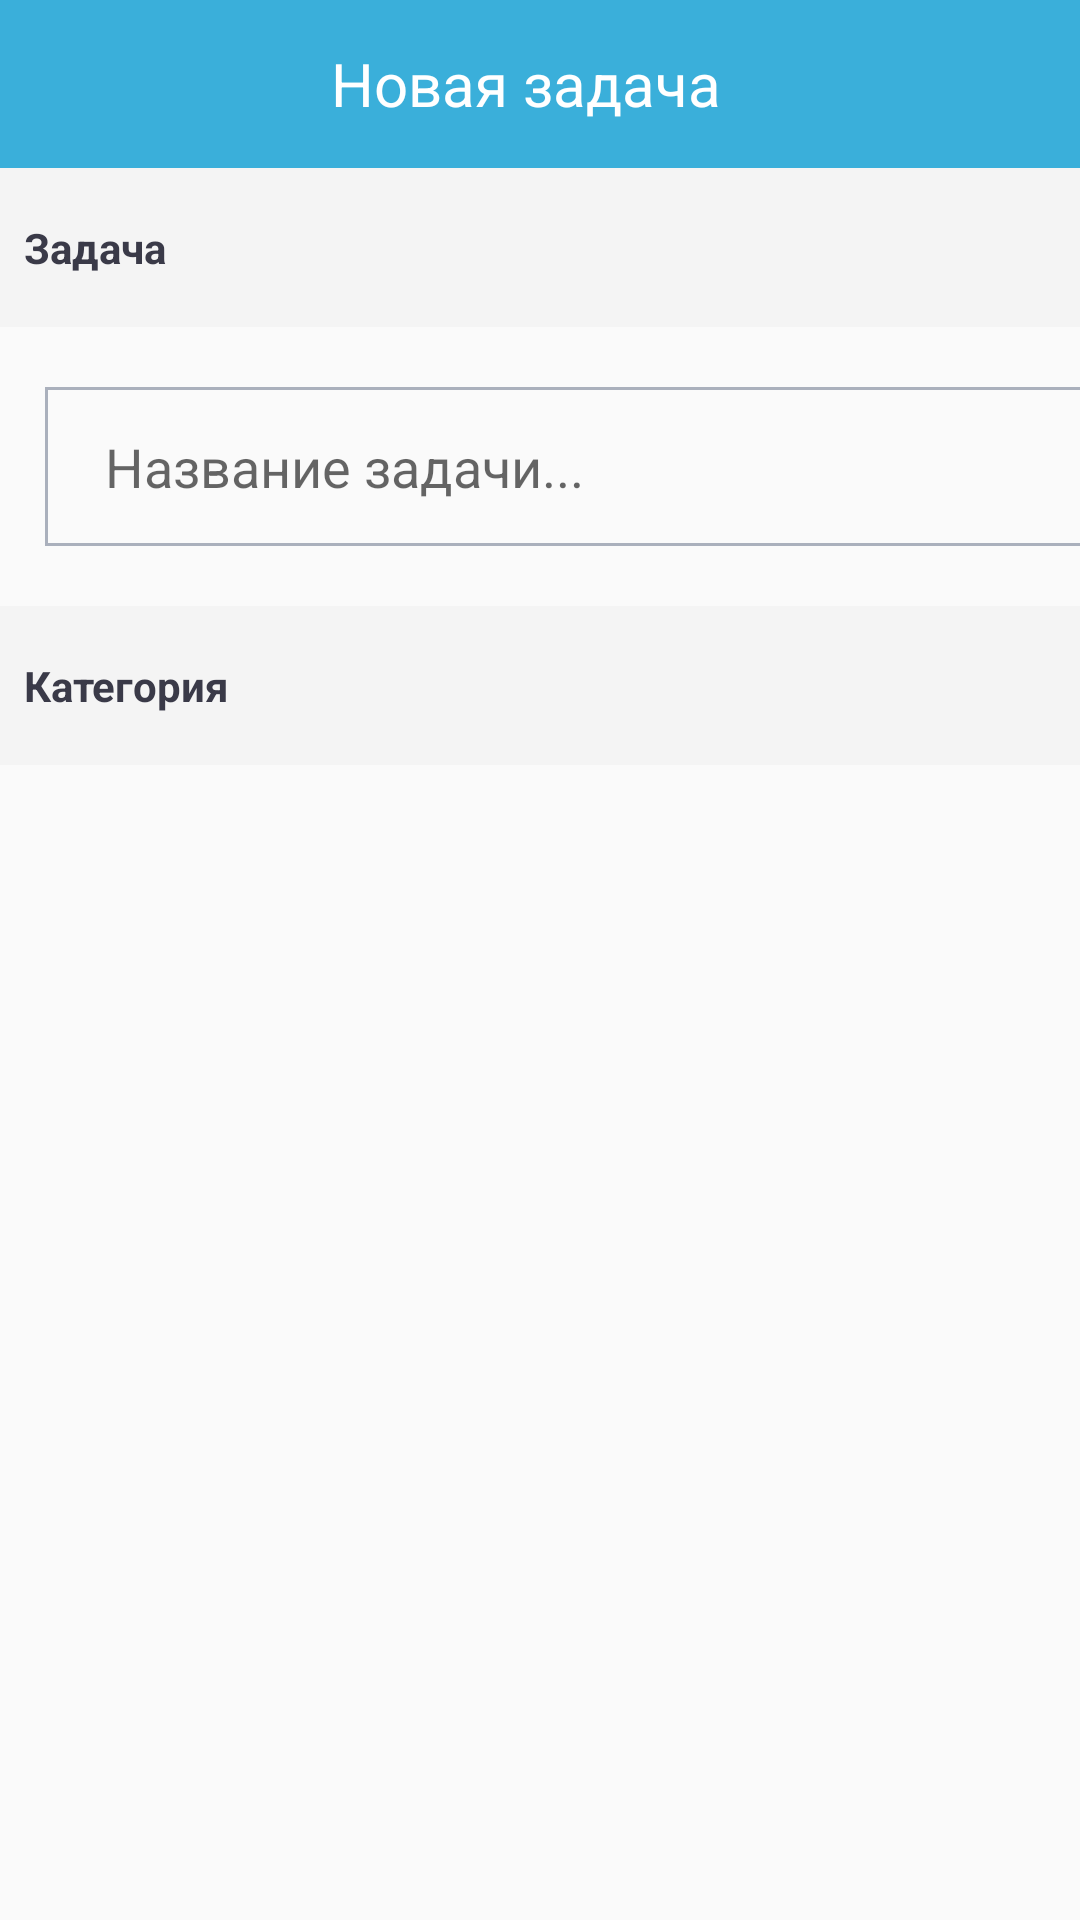

Layout XML and referenced resources for this Android screen:
<!-- AndroidManifest.xml: application theme AppTheme -->
<!-- res/layout/activity_add_todo.xml -->
<?xml version="1.0" encoding="utf-8"?>
<LinearLayout xmlns:android="http://schemas.android.com/apk/res/android"
    xmlns:app="http://schemas.android.com/apk/res-auto"
    xmlns:tools="http://schemas.android.com/tools"
    android:layout_width="match_parent"
    android:layout_height="match_parent"
    tools:context=".AddTodo"
    tools:ignore="MissingPrefix"
    android:orientation="vertical">

        <androidx.appcompat.widget.Toolbar
            fontPath="OpenSans-Light.ttf"
            android:id="@+id/toolbar"
            android:layout_width="match_parent"
            android:layout_height="?attr/actionBarSize"
            android:background="@color/accentColor"
            app:popupTheme="@style/AppTheme.PopupOverlay">
            <TextView
                android:layout_width="match_parent"
                android:layout_height="match_parent"
                android:text="@string/new_todo"
                android:gravity = "center"
                android:textSize="20sp"
                android:id="@+id/toolbar_title"
                android:textColor="@color/systemWhiteColor"
                android:layout_marginEnd="25dp"/>

        </androidx.appcompat.widget.Toolbar>


    <TextView
        android:id="@+id/textView2"
        fontPath="fonts/OpenSans-Semibold.ttf"
        android:layout_width="fill_parent"
        android:layout_height="53dp"
        android:gravity="center_vertical"
        android:padding="8dp"
        android:text="Задача"
        android:background="#F4F4F4"
        android:textColor="@color/systemBlackColor"
        android:textSize="14sp"
        android:textStyle="bold"
        app:layout_constraintStart_toStartOf="parent"
        app:layout_constraintTop_toTopOf="parent" />

    <EditText
        android:id="@+id/editText"
        style="@android:style/Widget.Holo.EditText"
        android:layout_width="377dp"
        android:layout_height="53dp"
        android:layout_marginLeft="15dp"
        android:layout_marginTop="20dp"
        android:background="@drawable/fields"
        android:ems="10"
        android:hint="Название задачи..."
        android:inputType="textPersonName"
        android:paddingStart="20dp"
        android:paddingEnd="20dp"
        app:layout_constraintEnd_toEndOf="parent"
        app:layout_constraintStart_toStartOf="parent"
        app:layout_constraintTop_toBottomOf="@+id/textView2" />

    <TextView
        android:id="@+id/textView"
        fontPath="fonts/OpenSans-Semibold.ttf"
        android:layout_width="fill_parent"
        android:layout_height="53dp"
        android:layout_marginTop="20dp"
        android:background="#F4F4F4"
        android:gravity="center_vertical"
        android:padding="8dp"
        android:text="Категория"
        android:textColor="@color/systemBlackColor"
        android:textSize="14sp"
        android:textStyle="bold"
        app:layout_constraintStart_toStartOf="parent"
        app:layout_constraintTop_toBottomOf="@+id/editText" />


    <ListView
        android:id="@+id/projectlist"
        android:layout_width="fill_parent"
        android:layout_height="476dp"
        android:clickable="true"
        android:longClickable="true"
        app:layout_constraintTop_toBottomOf="@+id/textView"
        tools:layout_editor_absoluteX="1dp" />

</LinearLayout>
<!-- resources referenced by this layout -->
<resources>
  <color name="accentColor">#3AAFDA</color>
  <color name="systemBlackColor">#3A3A48</color>
  <color name="systemWhiteColor">#FFFFFF</color>
  <!-- drawable fields (drawable-v24) -->
  <?xml version="1.0" encoding="utf-8"?>
  <selector xmlns:android="http://schemas.android.com/apk/res/android">
      <item android:state_pressed="true">
          <shape android:shape="rectangle">
              <corners android:radius="0dip" />
              <stroke android:width="1dip" android:color="@color/placeholderColor" />
          </shape>
      </item>
      <item android:state_focused="true">
          <shape android:shape="rectangle">
              <corners android:radius="0dip" />
              <stroke android:width="1dip" android:color="@color/placeholderColor" />
          </shape>
      </item>
      <item>
          <shape android:shape="rectangle">
              <corners android:radius="0dip" />
              <stroke android:width="1dip" android:color="@color/placeholderColor" />
          </shape>
      </item>
  </selector>
  <string name="new_todo">Новая задача</string>
  <style name="AppTheme.PopupOverlay" parent="ThemeOverlay.AppCompat.Light" />
  <style name="AppTheme" parent="Theme.AppCompat.Light.DarkActionBar">
          
          <item name="colorPrimary">@color/colorPrimary</item>
          <item name="colorPrimaryDark">@color/colorPrimaryDark</item>
          <item name="colorAccent">@color/colorAccent</item>
      </style>
  <color name="placeholderColor">#AAB0BC</color>
  <color name="colorPrimary">#008577</color>
  <color name="colorPrimaryDark">#00574B</color>
  <color name="colorAccent">#D81B60</color>
</resources>
